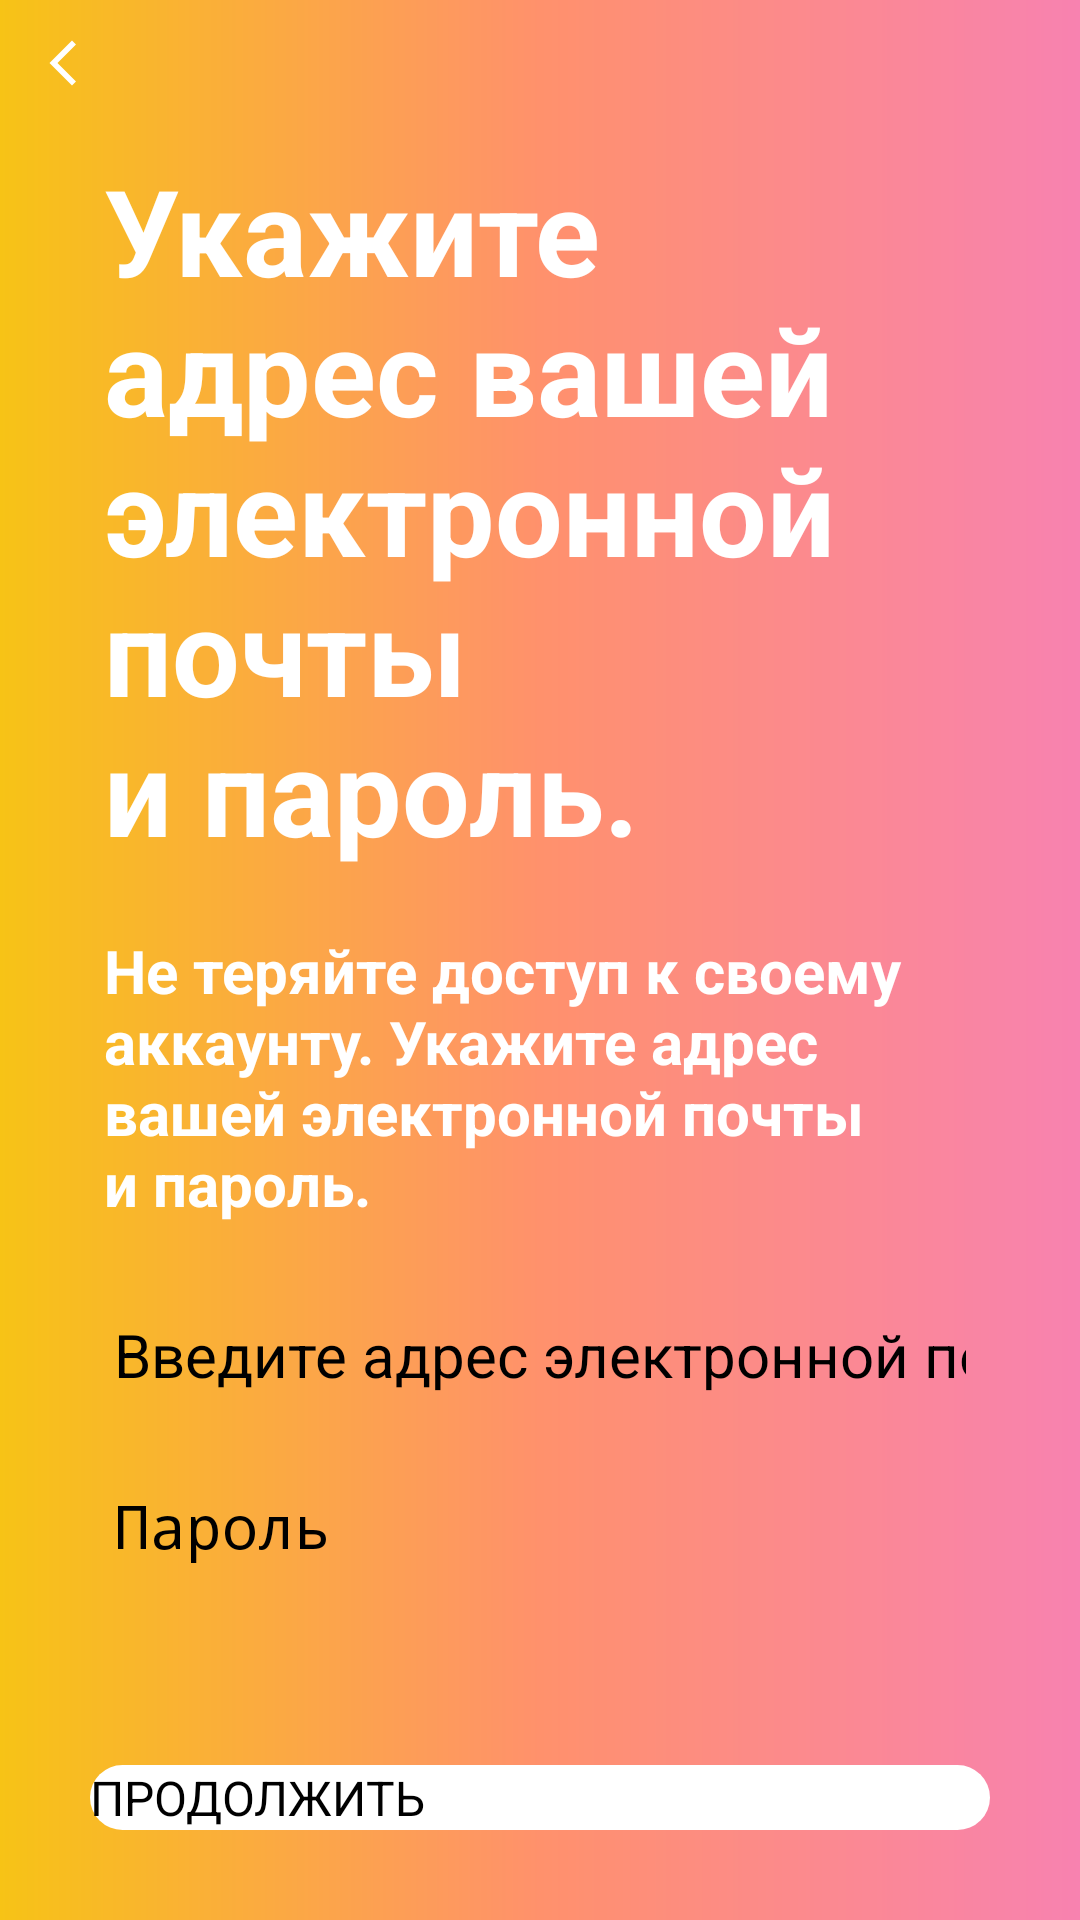

The Android layout XML behind this screen, and the referenced resources:
<!-- AndroidManifest.xml: application theme Theme.Story123 -->
<!-- res/layout/fragment_registration.xml -->
<?xml version="1.0" encoding="utf-8"?>
<androidx.constraintlayout.widget.ConstraintLayout xmlns:android="http://schemas.android.com/apk/res/android"
    xmlns:app="http://schemas.android.com/apk/res-auto"
    xmlns:tools="http://schemas.android.com/tools"
    android:layout_width="match_parent"
    android:layout_height="match_parent"
    android:background="@drawable/background_gradient_main"
    tools:context="com.example.story.ui.fragment.RegistrationFragment">

    <ProgressBar
        android:id="@+id/progressBar"
        style="?android:attr/progressBarStyleHorizontal"
        android:layout_width="@dimen/value_0"
        android:layout_height="wrap_content"
        android:layout_marginTop="-6dp"
        android:max="11"
        android:progress="1"
        android:progressTint="@color/white"
        app:layout_constraintEnd_toEndOf="parent"
        app:layout_constraintStart_toStartOf="parent"
        app:layout_constraintTop_toTopOf="parent" />

    <ImageView
        android:id="@+id/ivBack"
        android:layout_width="wrap_content"
        android:layout_height="wrap_content"
        android:layout_marginStart="@dimen/margin_12"
        android:layout_marginTop="@dimen/margin_12"
        android:src="@drawable/ic_back"
        app:layout_constraintStart_toStartOf="parent"
        app:layout_constraintTop_toTopOf="parent" />

    <TextView
        android:id="@+id/tvEnterAddress"
        android:layout_width="wrap_content"
        android:layout_height="wrap_content"
        android:layout_marginTop="@dimen/margin_20"
        android:text="@string/tvEnterAddress"
        android:textColor="@color/white"
        android:textSize="@dimen/size_40"
        android:textStyle="bold"
        app:layout_constraintEnd_toEndOf="parent"
        app:layout_constraintHorizontal_bias="0.3"
        app:layout_constraintStart_toStartOf="parent"
        app:layout_constraintTop_toBottomOf="@id/ivBack" />

    <TextView
        android:id="@+id/tvConfirmAddress"
        android:layout_width="wrap_content"
        android:layout_height="wrap_content"
        android:layout_marginTop="@dimen/margin_20"
        android:text="@string/confirmAddress"
        android:textColor="@color/white"
        android:textSize="@dimen/size_20"
        android:textStyle="bold"
        app:layout_constraintStart_toStartOf="@id/tvEnterAddress"
        app:layout_constraintTop_toBottomOf="@id/tvEnterAddress" />

    <EditText
        android:id="@+id/etEmailAddress"
        android:layout_width="wrap_content"
        android:layout_height="wrap_content"
        android:layout_marginTop="@dimen/margin_30"
        android:backgroundTint="@color/white"
        android:ems="12"
        android:hint="@string/enterEmail"
        android:inputType="textEmailAddress"
        android:textSize="@dimen/size_20"
        app:layout_constraintEnd_toEndOf="parent"
        app:layout_constraintStart_toStartOf="parent"
        app:layout_constraintTop_toBottomOf="@id/tvConfirmAddress" />

    <EditText
        android:id="@+id/etPassword"
        android:layout_width="wrap_content"
        android:layout_height="wrap_content"
        android:layout_marginTop="@dimen/margin_30"
        android:backgroundTint="@color/white"
        android:ems="12"
        android:hint="@string/enterPassword"
        android:inputType="textPassword"
        android:textSize="@dimen/size_20"
        app:layout_constraintEnd_toEndOf="parent"
        app:layout_constraintStart_toStartOf="parent"
        app:layout_constraintTop_toBottomOf="@id/etEmailAddress" />

    <androidx.appcompat.widget.AppCompatButton
        android:id="@+id/btnContinues"
        android:layout_width="wrap_content"
        android:layout_height="wrap_content"
        android:layout_marginBottom="@dimen/margin_30"
        android:background="@drawable/btn_create_continue_account"
        android:text="@string/continues"
        android:textColor="@color/black"
        android:textSize="@dimen/size_16"
        app:layout_constraintBottom_toBottomOf="parent"
        app:layout_constraintEnd_toEndOf="parent"
        app:layout_constraintStart_toStartOf="parent" />


</androidx.constraintlayout.widget.ConstraintLayout>
<!-- resources referenced by this layout -->
<resources>
  <color name="black">#FF000000</color>
  <color name="white">#FFFFFFFF</color>
  <dimen name="margin_12">12dp</dimen>
  <dimen name="margin_20">20dp</dimen>
  <dimen name="margin_30">30dp</dimen>
  <dimen name="size_16">16sp</dimen>
  <dimen name="size_20">20sp</dimen>
  <dimen name="size_40">40sp</dimen>
  <dimen name="value_0">0dp</dimen>
  <!-- drawable background_gradient_main (drawable) -->
  <?xml version="1.0" encoding="utf-8"?>
  <layer-list xmlns:android="http://schemas.android.com/apk/res/android">
  
      <item>
          <shape>
              <gradient android:centerColor="#FF916C" android:endColor="#F882B0" android:startColor="#F7C316" />
          </shape>
      </item>
  
  </layer-list>
  <!-- drawable btn_create_continue_account (drawable) -->
  <?xml version="1.0" encoding="utf-8"?>
  <layer-list xmlns:android="http://schemas.android.com/apk/res/android">
  
      <item android:width="300dp">
          <shape>
              <solid android:color="@color/white" />
              <corners android:radius="@dimen/value_30" />
          </shape>
      </item>
  
  </layer-list>
  <!-- drawable ic_back (drawable) -->
  <vector android:height="@dimen/value_18" android:tint="#FFFFFF"
      android:viewportHeight="24" android:viewportWidth="24"
      android:width="@dimen/value_18" xmlns:android="http://schemas.android.com/apk/res/android">
      <path android:fillColor="@android:color/white" android:pathData="M17.77,3.77l-1.77,-1.77l-10,10l10,10l1.77,-1.77l-8.23,-8.23z"/>
  </vector>
  <string name="confirmAddress">Не теряйте доступ к своему\nаккаунту. Укажите адрес\nвашей электронной почты\nи пароль.</string>
  <string name="continues">ПРОДОЛЖИТЬ</string>
  <string name="enterEmail">Введите адрес электронной почты</string>
  <string name="enterPassword">Пароль</string>
  <string name="tvEnterAddress">Укажите\nадрес вашей\nэлектронной\nпочты\nи пароль.</string>
  <dimen name="value_30">30dp</dimen>
  <dimen name="value_18">18dp</dimen>
</resources>
